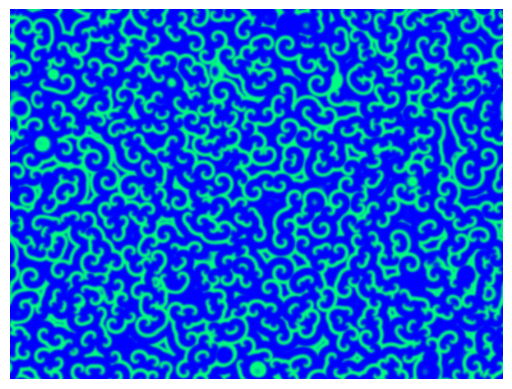

Reproduce this figure in Python. (Note: this script raises an exception after producing the figure.)
import numpy as np
from scipy.signal import convolve2d
import matplotlib.pyplot as plt
from matplotlib import animation

# Width, height of the image.
nx, ny = 600, 450
# Reaction parameters.
alpha, beta, gamma = 1, 1, 1

def update(p,arr):
    """Update arr[p] to arr[q] by evolving in time."""

    # Count the average amount of each species in the 9 cells around each cell
    # by convolution with the 3x3 array m.
    q = (p+1) % 2
    s = np.zeros((3, ny,nx))
    m = np.ones((3,3)) / 9
    for k in range(3):
        s[k] = convolve2d(arr[p,k], m, mode='same', boundary='wrap')
    # Apply the reaction equations
    arr[q,0] = s[0] + s[0]*(alpha*s[1] - gamma*s[2])
    arr[q,1] = s[1] + s[1]*(beta*s[2] - alpha*s[0])
    arr[q,2] = s[2] + s[2]*(gamma*s[0] - beta*s[1])
    # Ensure the species concentrations are kept within [0,1].
    np.clip(arr[q], 0, 1, arr[q])
    return arr

# Initialize the array with random amounts of A, B and C.
arr = np.random.random(size=(2, 3, ny, nx))

# Set up the image
fig, ax = plt.subplots()
im = ax.imshow(arr[0,0], cmap=plt.cm.winter)
ax.axis('off')

def animate(i, arr):
    """Update the image for iteration i of the Matplotlib animation."""

    arr = update(i % 2, arr)
    im.set_array(arr[i % 2, 0])
    return [im]

anim = animation.FuncAnimation(fig, animate, frames=200, interval=5,
                               blit=False, fargs=(arr,))

# To view the animation, uncomment this line
# plt.show()

anim.save(filename='bz.mp4', fps=30)